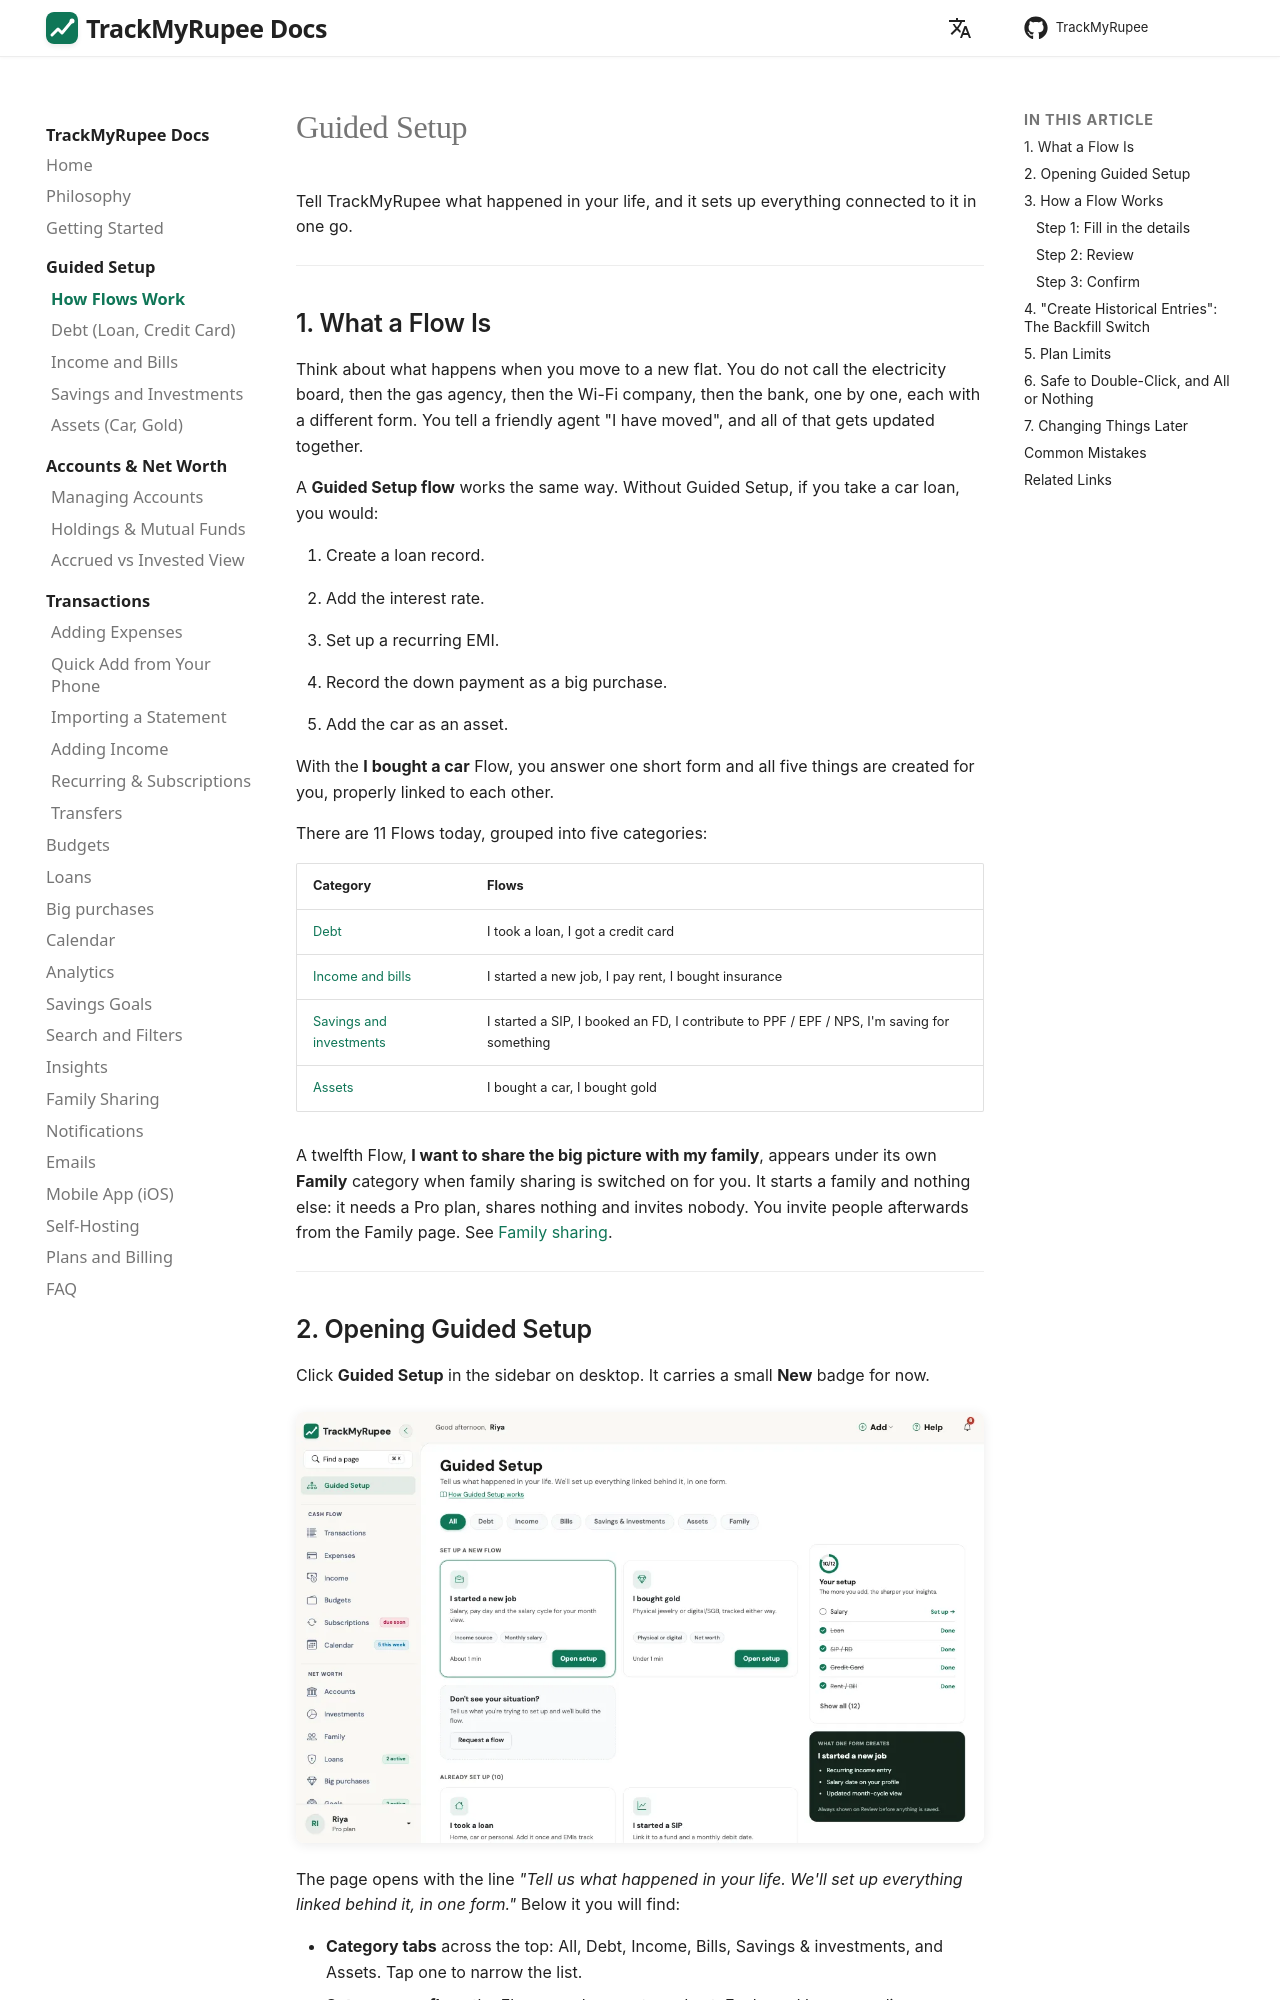

repository: OmkarPathak/TrackMyRupee · page: 13-tmr-flows/index.html · generator: mkdocs

---
description: "Tell TrackMyRupee what happened in your life and it sets up everything connected in one go: loans, salary, SIPs, FDs and more, with Guided Setup."
---

# Guided Setup

Tell TrackMyRupee what happened in your life, and it sets up everything connected to it in one go.

---

## 1. What a Flow Is

Think about what happens when you move to a new flat. You do not call the electricity board, then the gas agency, then the Wi-Fi company, then the bank, one by one, each with a different form. You tell a friendly agent "I have moved", and all of that gets updated together.

A **Guided Setup flow** works the same way. Without Guided Setup, if you take a car loan, you would:

1. Create a loan record.
2. Add the interest rate.
3. Set up a recurring EMI.
4. Record the down payment as a big purchase.
5. Add the car as an asset.

With the **I bought a car** Flow, you answer one short form and all five things are created for you, properly linked to each other.

There are 11 Flows today, grouped into five categories:

| Category | Flows |
|---|---|
| [Debt](debt.md) | I took a loan, I got a credit card |
| [Income and bills](income-and-bills.md) | I started a new job, I pay rent, I bought insurance |
| [Savings and investments](savings-and-investments.md) | I started a SIP, I booked an FD, I contribute to PPF / EPF / NPS, I'm saving for something |
| [Assets](assets.md) | I bought a car, I bought gold |

A twelfth Flow, **I want to share the big picture with my family**, appears under its own **Family** category when family sharing is switched on for you. It starts a family and nothing else: it needs a Pro plan, shares nothing and invites nobody. You invite people afterwards from the Family page. See [Family sharing](../24-family-sharing/index.md).

---
